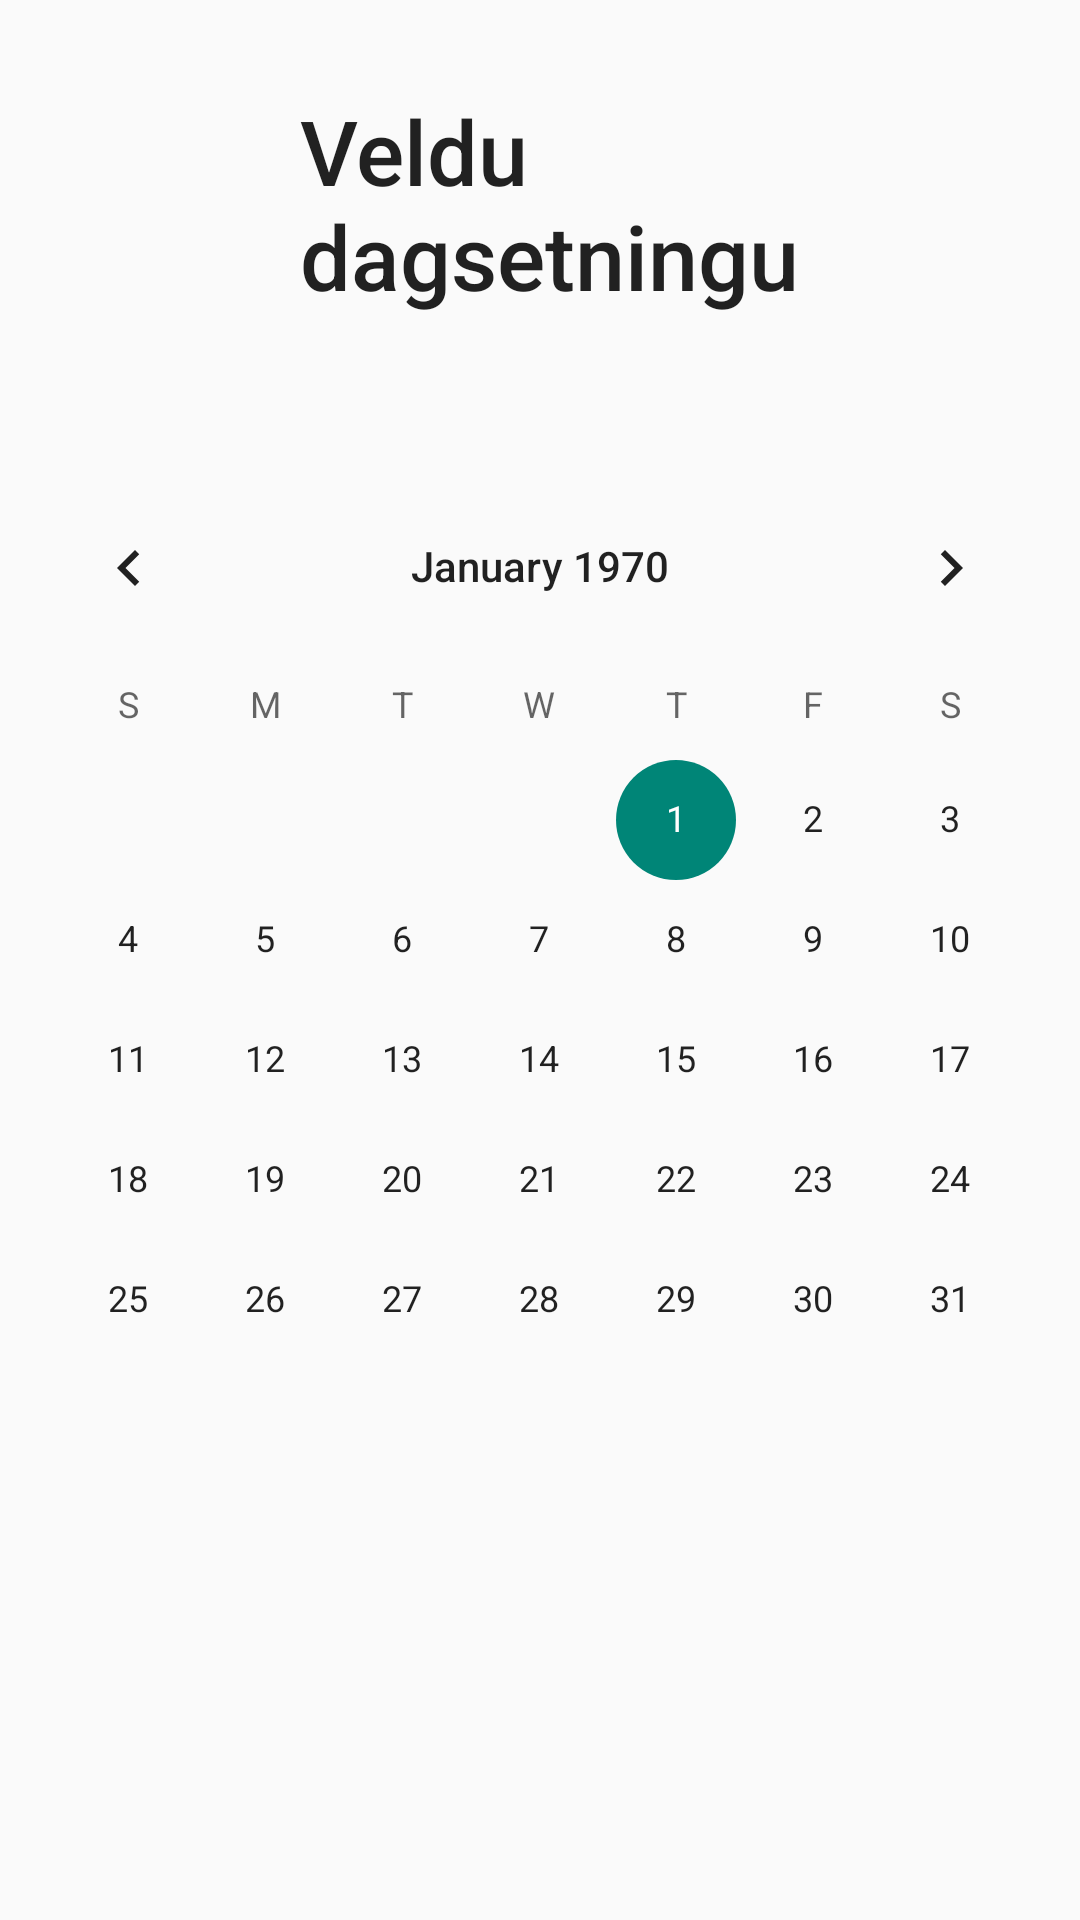

Write the Android layout XML for this screen, with the resource values it uses.
<!-- AndroidManifest.xml: application theme Theme.AppCompat.Light.DarkActionBar -->
<!-- res/layout/fragment_calendar.xml -->
<?xml version="1.0" encoding="utf-8"?>
<LinearLayout xmlns:android="http://schemas.android.com/apk/res/android"
    xmlns:app="http://schemas.android.com/apk/res-auto"
    android:orientation="vertical" android:layout_width="match_parent"
    android:layout_height="match_parent"
    android:weightSum="1">

    <TextView
        android:text="Veldu dagsetningu"
        android:layout_width="200dp"
        android:layout_height="wrap_content"
        android:id="@+id/choose_date"
        android:layout_marginLeft="100dp"
        android:layout_marginTop="30dp"
        android:layout_marginBottom="30dp"
        android:textSize="30dp"
        android:textAppearance="@style/TextAppearance.AppCompat.Widget.ActionBar.Title"
        android:layout_weight="0.12" />

    <CalendarView
        android:layout_height="wrap_content"
        android:id="@+id/calendarView"
        android:layout_width="match_parent"
        android:layout_weight="0.29" />

</LinearLayout>
<!-- resources referenced by this layout -->
<resources>

</resources>
